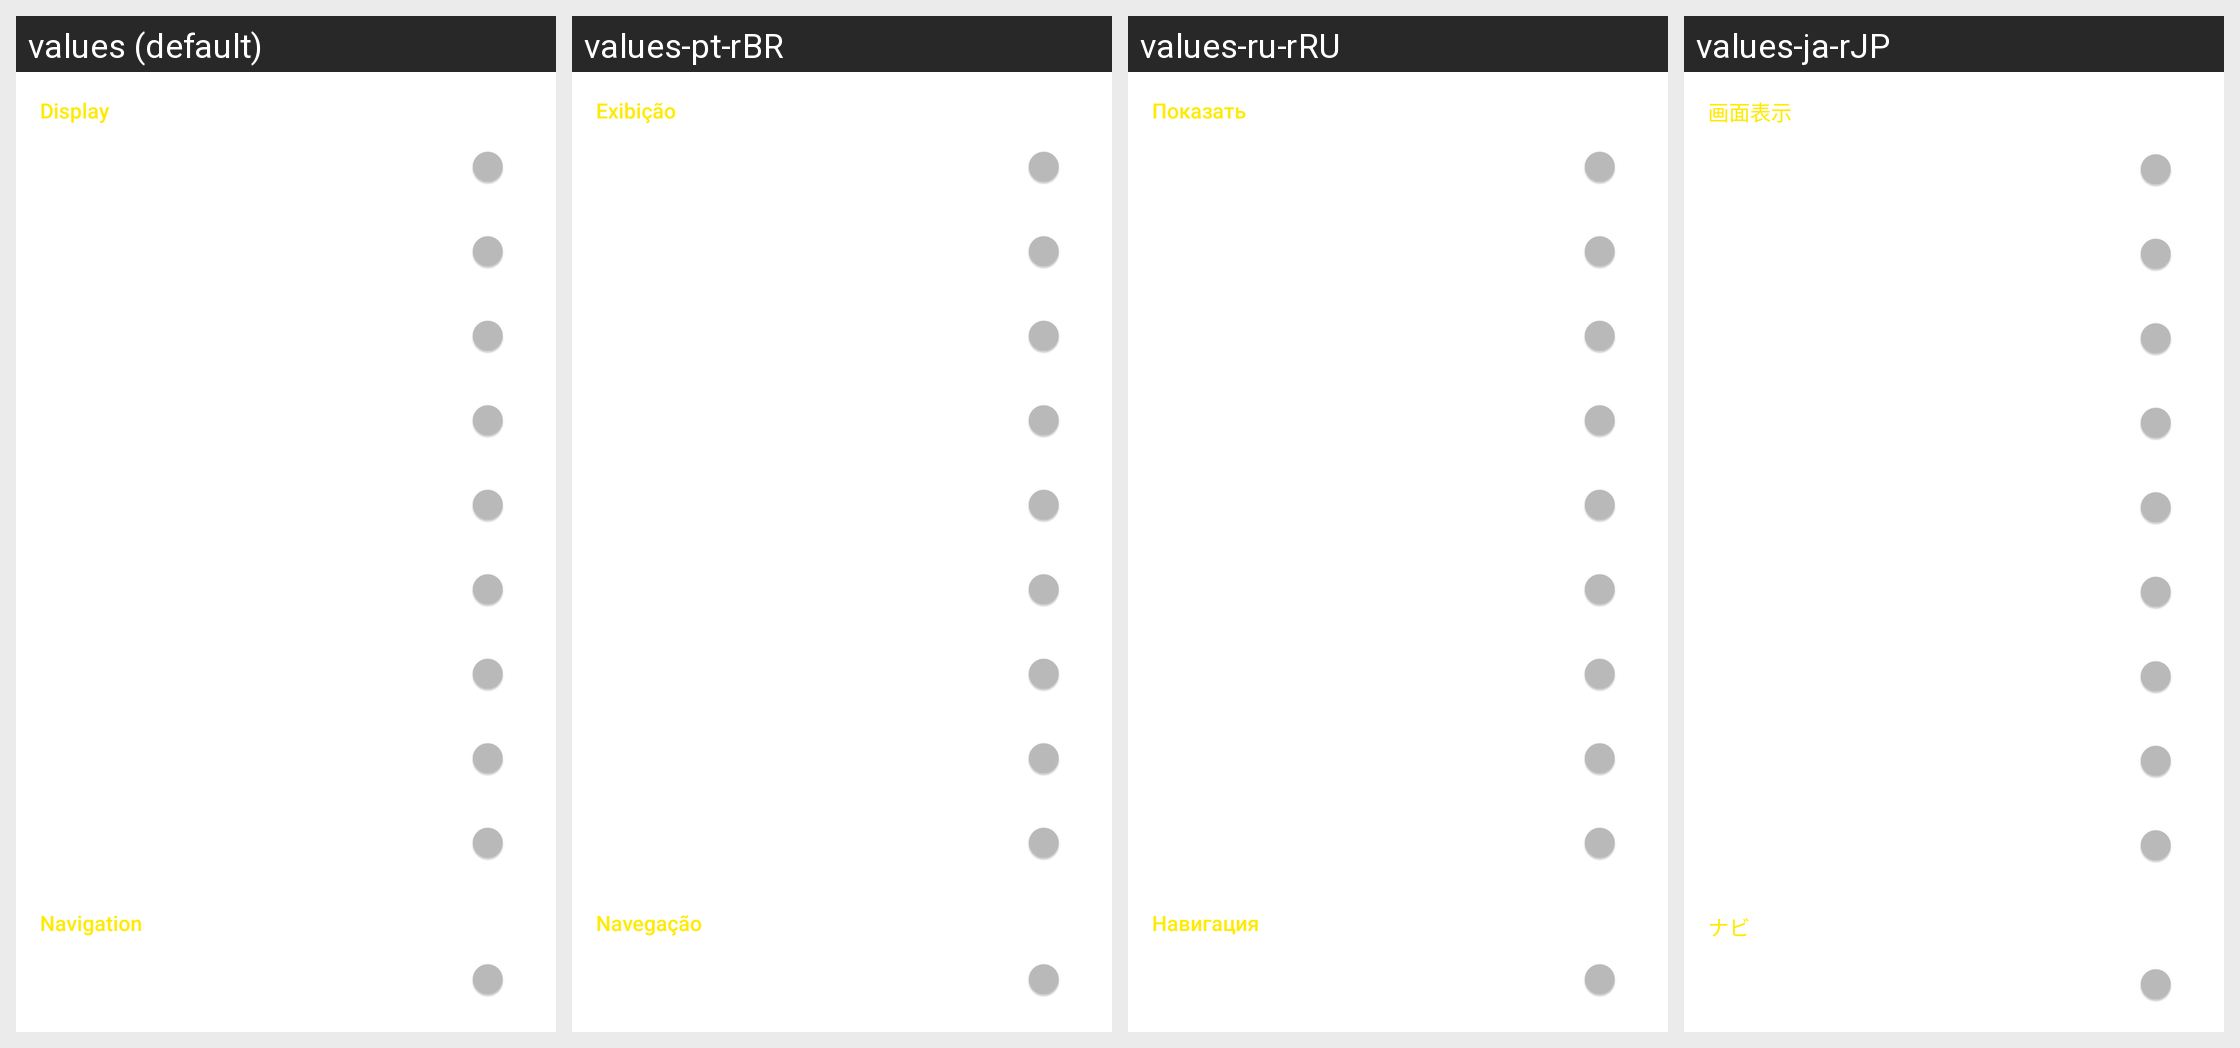

Translations of the strings shown on this Android screen, per locale in the grid:
Android screen res/layout/activity_settings_comments_child.xml rendered under 4 locales, left to right: values (default), values-pt-rBR, values-ru-rRU, values-ja-rJP. Device: Nexus 5 (rendered at 1080×1920; each locale shown at half size, 540×960, under a caption strip naming it); theme yellow_dark.
Other locales in the repository, not shown: values-af-rZA, values-ar-rSA, values-ca-rES, values-cs-rCZ, values-da-rDK, values-de-rDE, values-el-rGR, values-en-rGB, values-eo-rUY, values-es-rES, values-fi-rFI, values-fil-rPH, values-fr-rFR, values-ga-rIE, values-gl-rES, values-hr-rHR, values-hu-rHU, values-in-rID, values-it-rIT, values-iw-rIL, values-lv-rLV, values-nl-rNL, values-no-rNO, values-pl-rPL, values-pt-rPT, values-ro-rRO, values-sq-rAL, values-sr-rSP, values-sv-rSE, values-tr-rTR, values-uk-rUA, values-vi-rVN, values-zh-rCN, values-zh-rTW.
Strings drawn on this screen, with the default value and each locale's value (text and hints the layout hard-codes, and strings that could not be matched under every locale, appear in the picture but are not listed):

display
  values: Display
  values-pt-rBR: Exibição
  values-ru-rRU: Показать
  values-ja-rJP: 画面表示

navigation
  values: Navigation
  values-pt-rBR: Navegação
  values-ru-rRU: Навигация
  values-ja-rJP: ナビ
